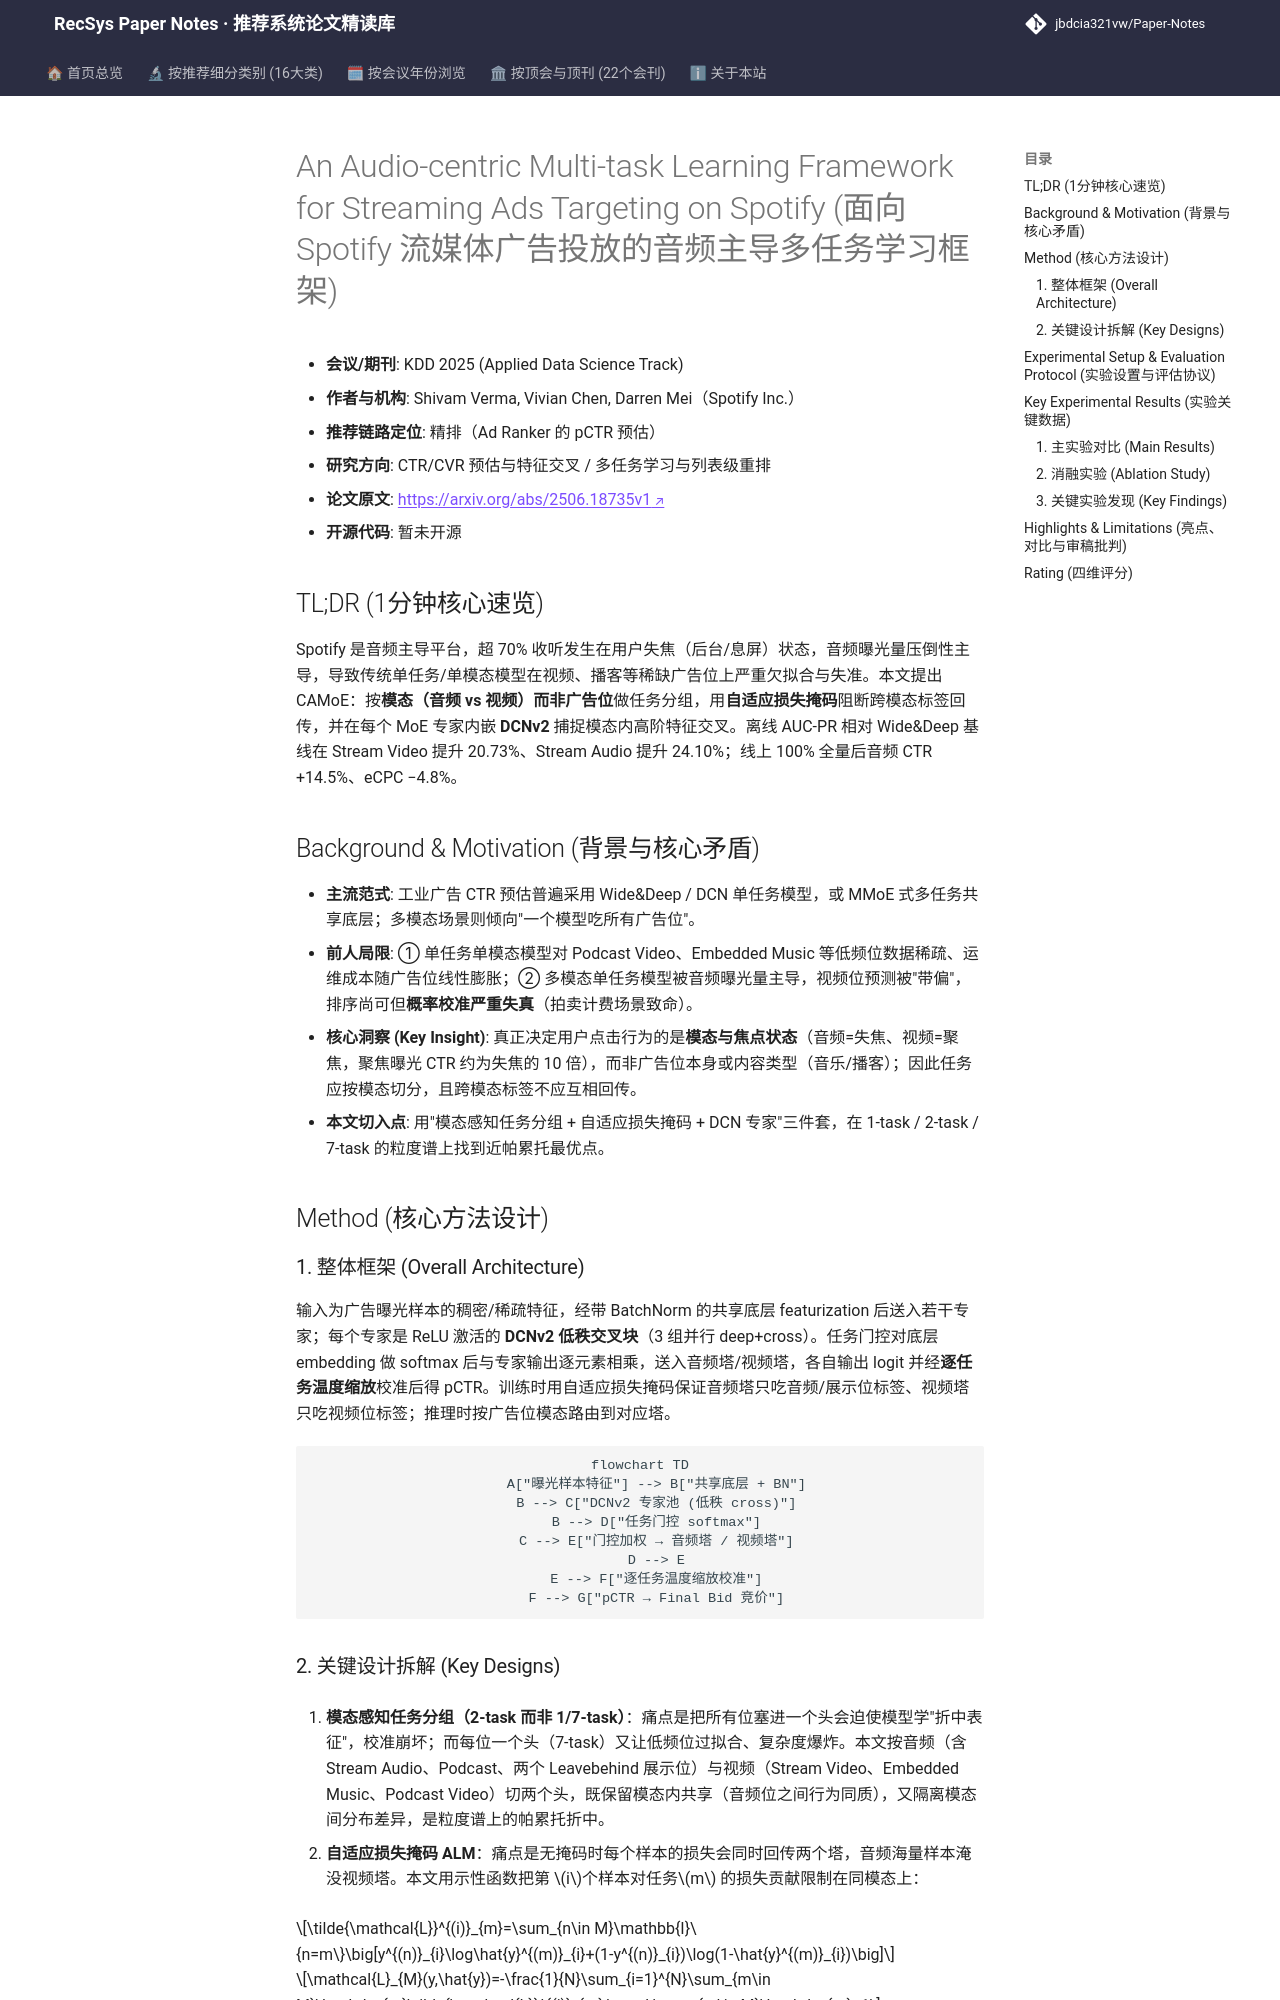

repository: jbdcia321vw/Paper-Notes · page: venues/KDD/2025/ctr_feature_interaction/an_audio_centric_multi_task_learning_framework_for_streaming_ads_targeting_/index.html · generator: mkdocs

---
title: "[Paper Note] An Audio-centric Multi-task Learning Framework for Streaming Ads Targeting on Spotify"
description: "[KDD 2025][CTR预估与特征交叉] 面向音频主导多模态广告场景的 CAMoE 框架，以模态感知任务分组、自适应损失掩码与 DCN 专家实现近帕累托最优 CTR 预估，线上音频 CTR +14.5%。"
tags:
  - KDD 2025
  - CTR预估与特征交叉
  - 精排
  - 多任务学习
  - 混合专家网络
  - 自适应损失掩码
date: 2026-11-14
venue: KDD
year: 2025
paper_url: "https://arxiv.org/abs/2506.18735"
code_url: ""
categories:
  - ctr_feature_interaction
  - multi_task_reranking
---

# An Audio-centric Multi-task Learning Framework for Streaming Ads Targeting on Spotify (面向 Spotify 流媒体广告投放的音频主导多任务学习框架)

- **会议/期刊**: KDD 2025 (Applied Data Science Track)
- **作者与机构**: Shivam Verma, Vivian Chen, Darren Mei（Spotify Inc.）
- **推荐链路定位**: 精排（Ad Ranker 的 pCTR 预估）
- **研究方向**: CTR/CVR 预估与特征交叉 / 多任务学习与列表级重排
- **论文原文**: [https://arxiv.org/abs/2506.18735v1](https://arxiv.org/abs/2506.18735v1)
- **开源代码**: 暂未开源

## TL;DR (1分钟核心速览)

Spotify 是音频主导平台，超 70% 收听发生在用户失焦（后台/息屏）状态，音频曝光量压倒性主导，导致传统单任务/单模态模型在视频、播客等稀缺广告位上严重欠拟合与失准。本文提出 CAMoE：按**模态（音频 vs 视频）而非广告位**做任务分组，用**自适应损失掩码**阻断跨模态标签回传，并在每个 MoE 专家内嵌 **DCNv2** 捕捉模态内高阶特征交叉。离线 AUC-PR 相对 Wide&Deep 基线在 Stream Video 提升 20.73%、Stream Audio 提升 24.10%；线上 100% 全量后音频 CTR +14.5%、eCPC −4.8%。

## Background & Motivation (背景与核心矛盾)

- **主流范式**: 工业广告 CTR 预估普遍采用 Wide&Deep / DCN 单任务模型，或 MMoE 式多任务共享底层；多模态场景则倾向"一个模型吃所有广告位"。
- **前人局限**: ① 单任务单模态模型对 Podcast Video、Embedded Music 等低频位数据稀疏、运维成本随广告位线性膨胀；② 多模态单任务模型被音频曝光量主导，视频位预测被"带偏"，排序尚可但**概率校准严重失真**（拍卖计费场景致命）。
- **核心洞察 (Key Insight)**: 真正决定用户点击行为的是**模态与焦点状态**（音频=失焦、视频=聚焦，聚焦曝光 CTR 约为失焦的 10 倍），而非广告位本身或内容类型（音乐/播客）；因此任务应按模态切分，且跨模态标签不应互相回传。
- **本文切入点**: 用"模态感知任务分组 + 自适应损失掩码 + DCN 专家"三件套，在 1-task / 2-task / 7-task 的粒度谱上找到近帕累托最优点。

## Method (核心方法设计)

### 1. 整体框架 (Overall Architecture)

输入为广告曝光样本的稠密/稀疏特征，经带 BatchNorm 的共享底层 featurization 后送入若干专家；每个专家是 ReLU 激活的 **DCNv2 低秩交叉块**（3 组并行 deep+cross）。任务门控对底层 embedding 做 softmax 后与专家输出逐元素相乘，送入音频塔/视频塔，各自输出 logit 并经**逐任务温度缩放**校准后得 pCTR。训练时用自适应损失掩码保证音频塔只吃音频/展示位标签、视频塔只吃视频位标签；推理时按广告位模态路由到对应塔。

```mermaid
flowchart TD
    A["曝光样本特征"] --> B["共享底层 + BN"]
    B --> C["DCNv2 专家池 (低秩 cross)"]
    B --> D["任务门控 softmax"]
    C --> E["门控加权 → 音频塔 / 视频塔"]
    D --> E
    E --> F["逐任务温度缩放校准"]
    F --> G["pCTR → Final Bid 竞价"]
```
